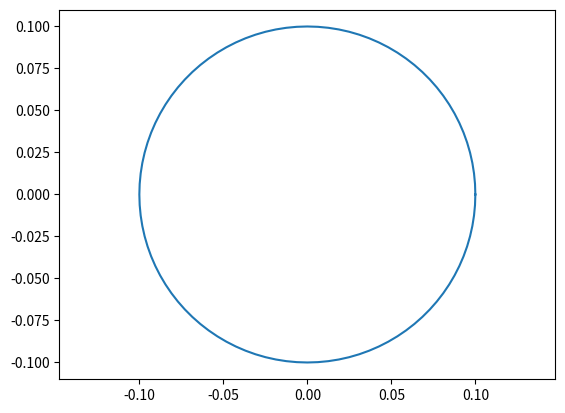
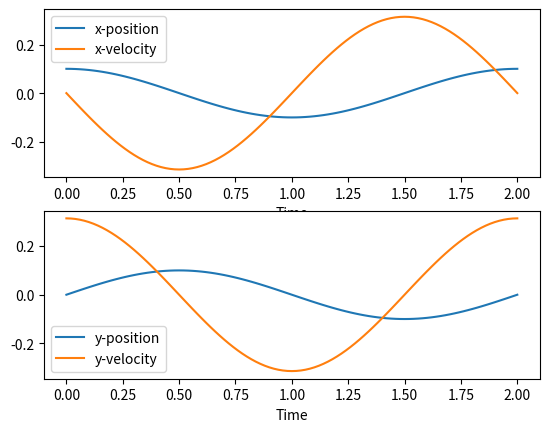
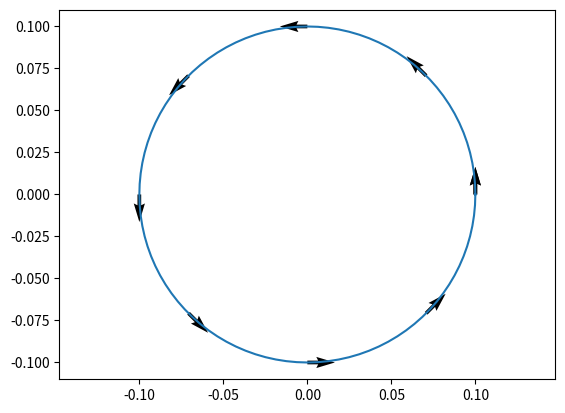

Recreate these plots in Python, in order.
# -*- coding: utf-8 -*-
"""
Created on Thu Sep 24 11:15:43 2020

[redacted]
"""

import numpy as np
import matplotlib.pyplot as plt
from scipy import interpolate


w = np.pi                          # rotation rate [rad/s]
t = np.linspace(0,2*np.pi/w,101)   # time array [s]
R = 0.1                            # radius [m]
z = R*np.exp(1j*w*t)               # complex position [m]

# plot trajectory
plt.figure()
plt.plot(np.real(z),np.imag(z))
plt.axis('equal')

# analytical velocity
dzdt = R*1j*w*np.exp(1j*w*t)       # complex velocity [m/s]



# plot x-y position and velocity vs time
_, ax = plt.subplots(2,1)

ax[0].plot(t,np.real(z),label='x-position')
ax[0].plot(t,np.real(dzdt),label='x-velocity')
ax[0].set_xlabel('Time')
ax[0].legend()

ax[1].plot(t,np.imag(z),label='y-position')
ax[1].plot(t,np.imag(dzdt),label='y-velocity')
ax[1].set_xlabel('Time')
ax[1].legend()



# quiver plot
t_q = np.linspace(0,2*np.pi/w,9)   # coarser time array [s]
z_q = R*np.exp(1j*w*t_q)           # complex position [m]
dzdt_q = R*1j*w*np.exp(1j*w*t_q)   # complex velocity [m/s]
plt.figure()
plt.plot(np.real(z),np.imag(z))
plt.quiver(np.real(z_q),np.imag(z_q),np.real(dzdt_q),np.imag(dzdt_q))
plt.axis('equal')

